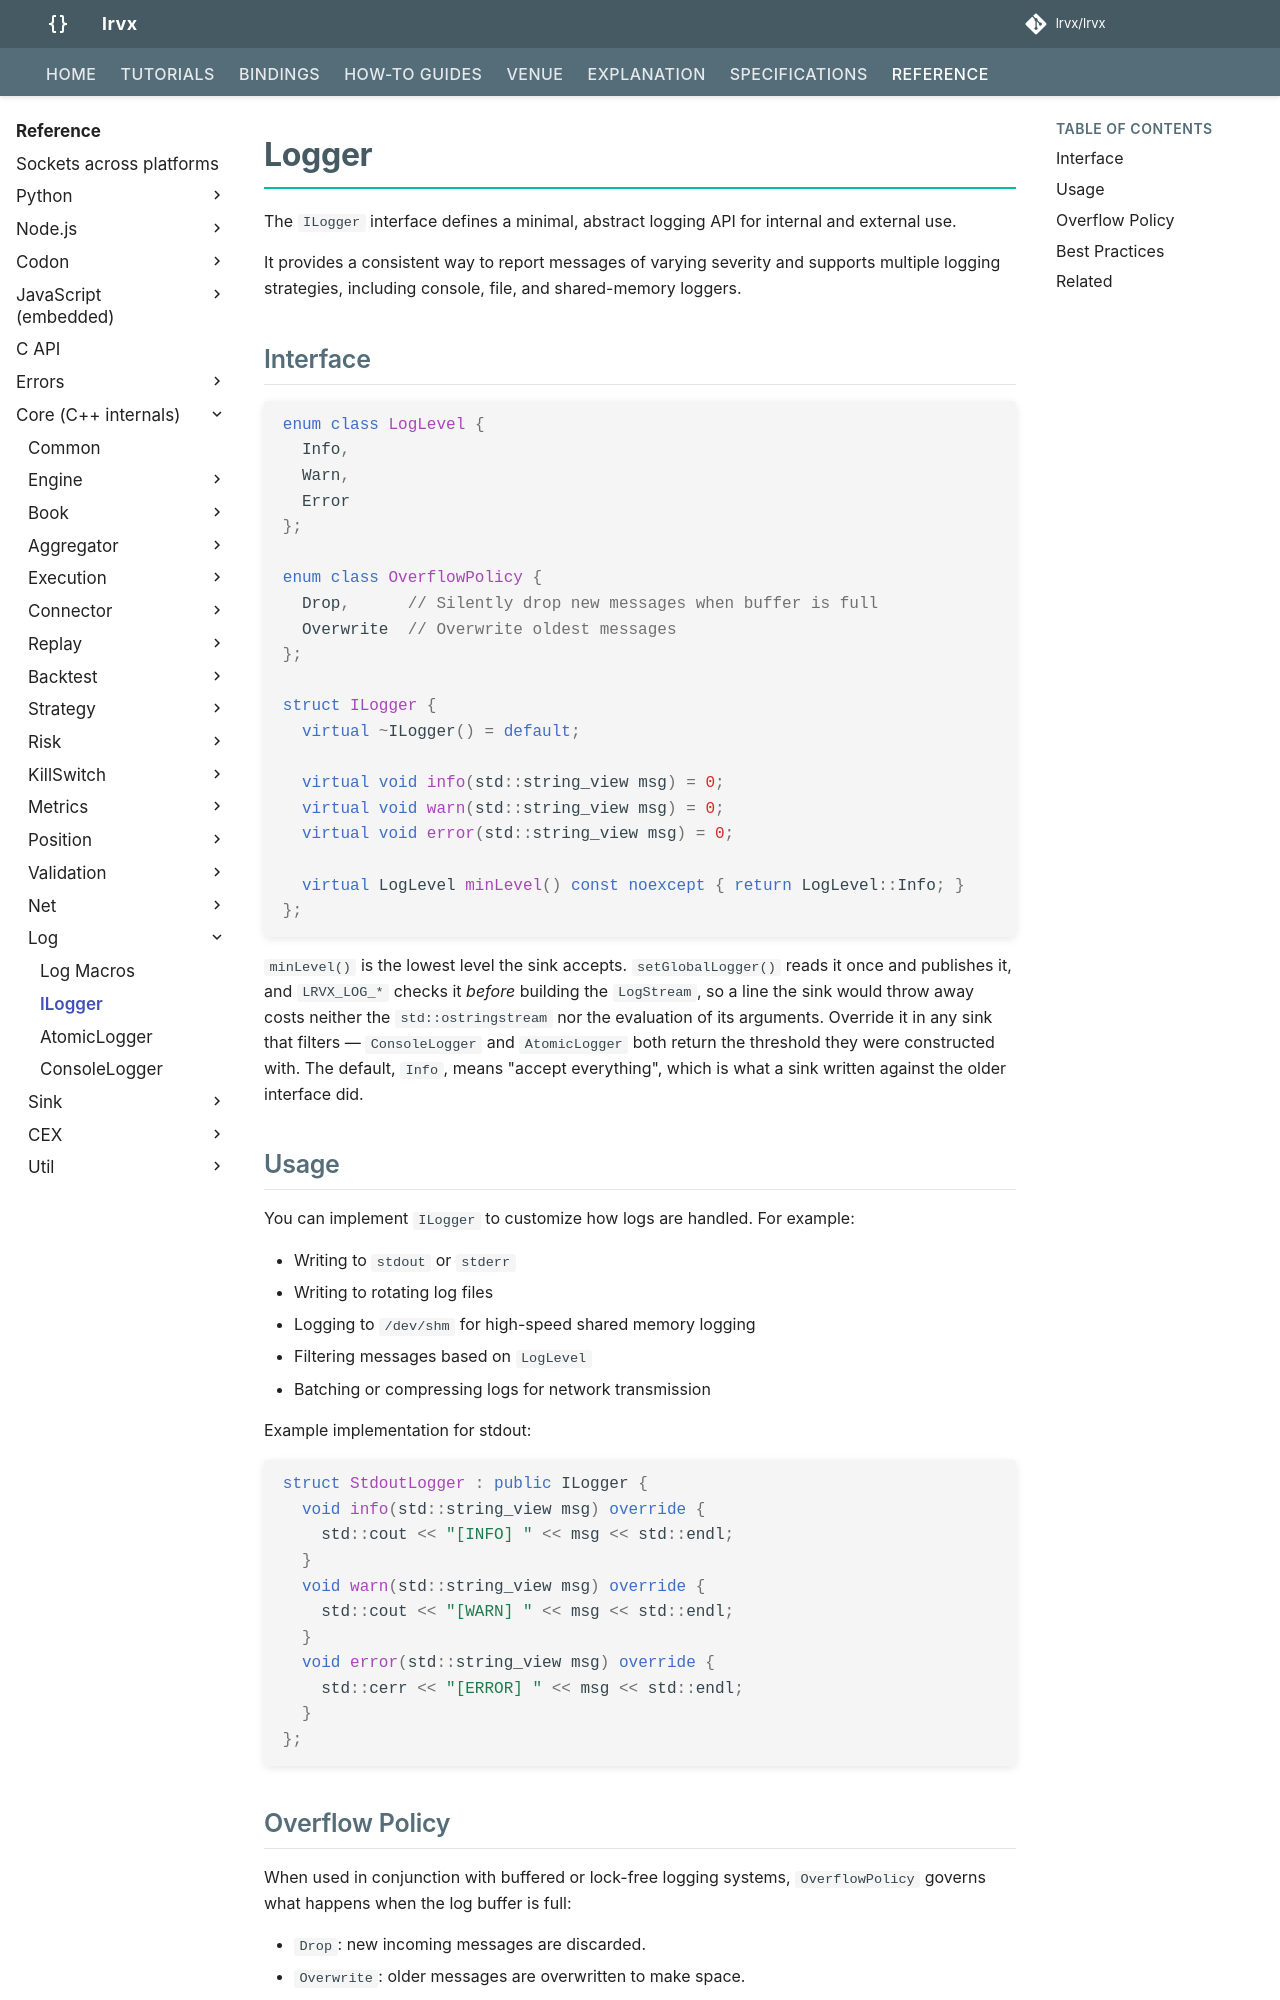

repository: FLOX-Foundation/flox · page: reference/api/log/abstract_logger/index.html · generator: mkdocs

# Logger

The `ILogger` interface defines a minimal, abstract logging API for internal and external use.

It provides a consistent way to report messages of varying severity and supports multiple logging strategies, including console, file, and shared-memory loggers.

## Interface

```cpp
enum class LogLevel {
  Info,
  Warn,
  Error
};

enum class OverflowPolicy {
  Drop,      // Silently drop new messages when buffer is full
  Overwrite  // Overwrite oldest messages
};

struct ILogger {
  virtual ~ILogger() = default;

  virtual void info(std::string_view msg) = 0;
  virtual void warn(std::string_view msg) = 0;
  virtual void error(std::string_view msg) = 0;

  virtual LogLevel minLevel() const noexcept { return LogLevel::Info; }
};
```

`minLevel()` is the lowest level the sink accepts. `setGlobalLogger()` reads it
once and publishes it, and `FLOX_LOG_*` checks it *before* building the
`LogStream`, so a line the sink would throw away costs neither the
`std::ostringstream` nor the evaluation of its arguments. Override it in any
sink that filters — `ConsoleLogger` and `AtomicLogger` both return the
threshold they were constructed with. The default, `Info`, means "accept
everything", which is what a sink written against the older interface did.

## Usage

You can implement `ILogger` to customize how logs are handled. For example:

* Writing to `stdout` or `stderr`
* Writing to rotating log files
* Logging to `/dev/shm` for high-speed shared memory logging
* Filtering messages based on `LogLevel`
* Batching or compressing logs for network transmission

Example implementation for stdout:

```cpp
struct StdoutLogger : public ILogger {
  void info(std::string_view msg) override {
    std::cout << "[INFO] " << msg << std::endl;
  }
  void warn(std::string_view msg) override {
    std::cout << "[WARN] " << msg << std::endl;
  }
  void error(std::string_view msg) override {
    std::cerr << "[ERROR] " << msg << std::endl;
  }
};
```
